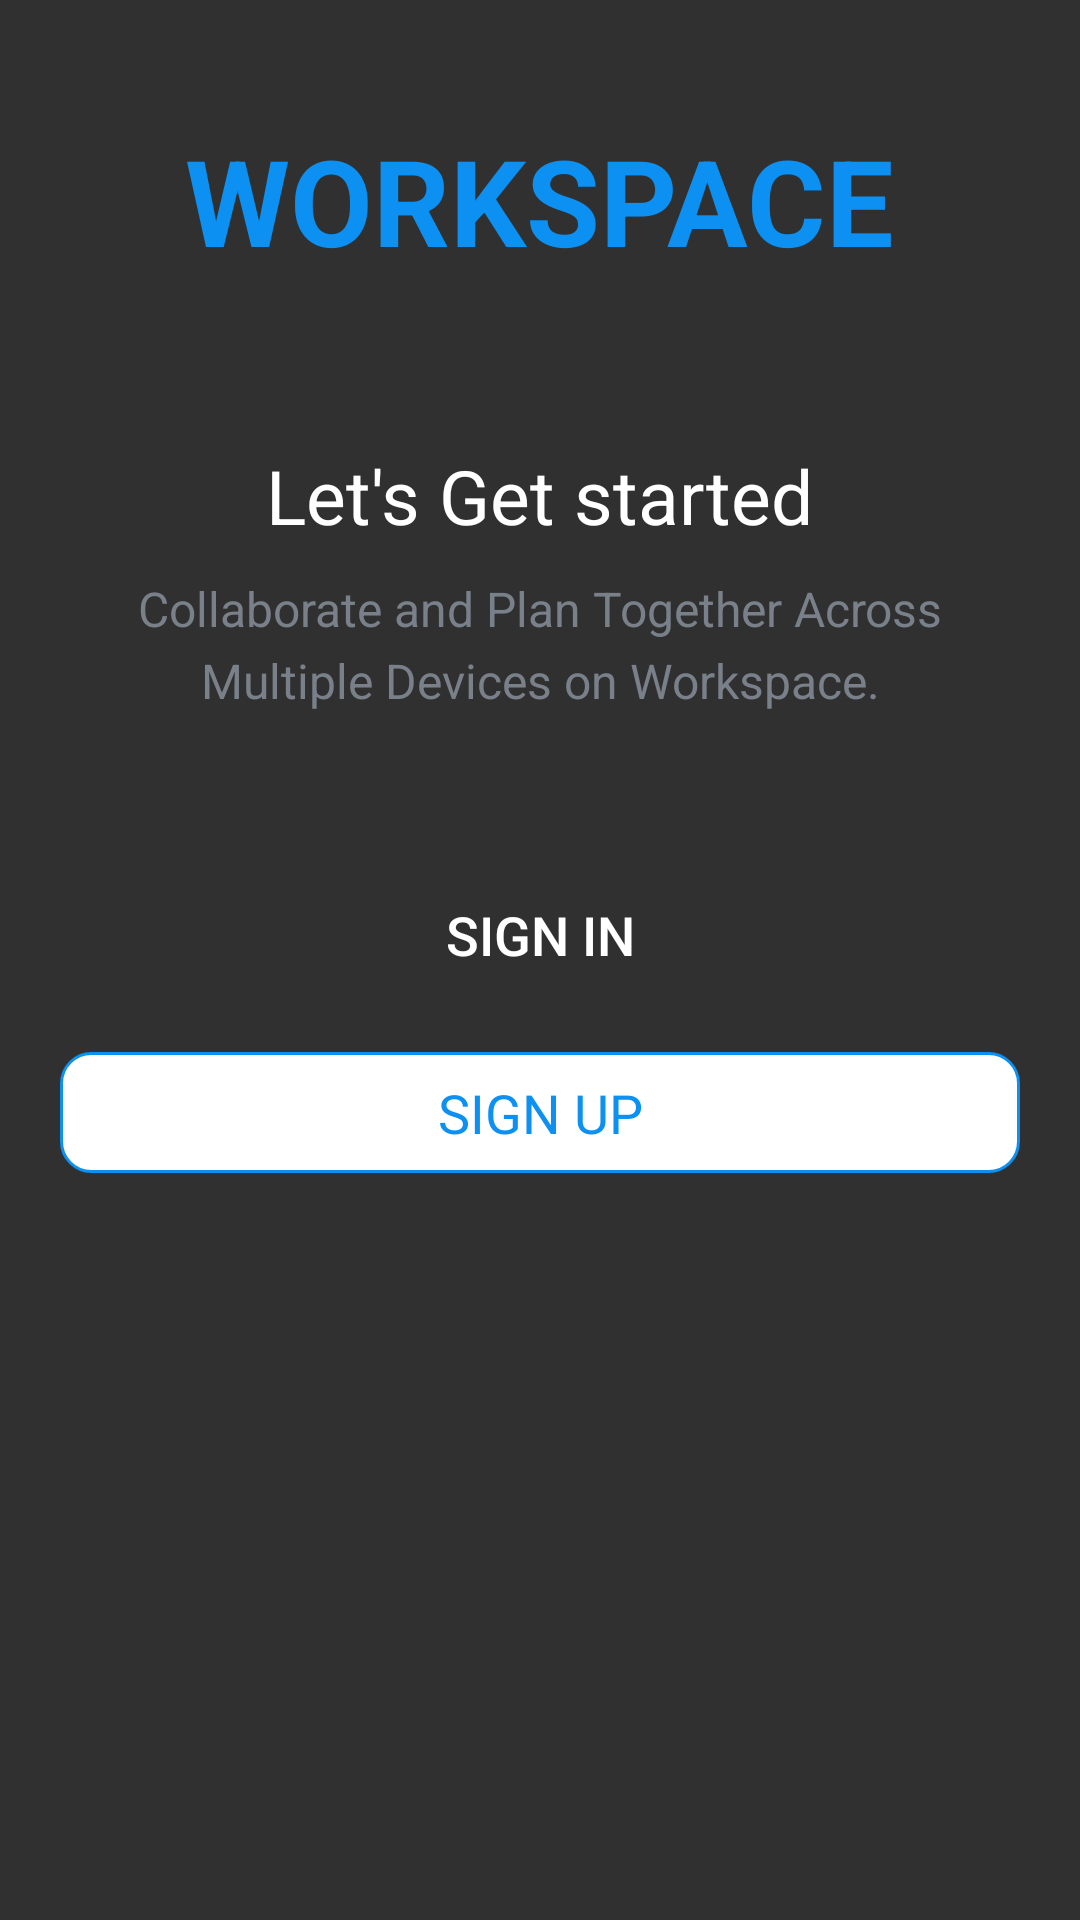

This screen was rendered from an Android layout file. Write that file and the resources it references.
<!-- AndroidManifest.xml: activity theme Theme.AppCompat.NoActionBar -->
<!-- res/layout/activity_intro.xml -->
<?xml version="1.0" encoding="utf-8"?>
<LinearLayout xmlns:android="http://schemas.android.com/apk/res/android"
    xmlns:tools="http://schemas.android.com/tools"
    android:layout_width="match_parent"
    android:layout_height="match_parent"
    android:background="@drawable/intro_background"
    android:gravity="center_horizontal"
    android:orientation="vertical"
    tools:context=".activities.IntroActivity">

    <TextView
        android:id="@+id/tv_app_name_intro"
        android:layout_width="wrap_content"
        android:layout_height="wrap_content"
        android:layout_marginTop="@dimen/intro_screen_title_text_marginTop"
        android:text="WORKSPACE"
        android:textColor="@color/colorAccent"
        android:textSize="@dimen/intro_screen_title_text_size"
        android:textStyle="bold" />

    <ImageView
        android:layout_width="wrap_content"
        android:layout_height="wrap_content"
        android:layout_marginTop="@dimen/intro_screen_image_marginTop"
        android:contentDescription="@string/image_contentDescription"
        android:src="@drawable/ic_task_image" />

    <TextView
        android:layout_width="wrap_content"
        android:layout_height="wrap_content"
        android:layout_marginTop="@dimen/lets_get_started_text_marginTop"
        android:text="@string/let_s_get_started_text"
        android:textColor="@color/primary_text_color"
        android:textSize="@dimen/lets_get_started_text_size" />

    <TextView
        android:layout_width="match_parent"
        android:layout_height="wrap_content"
        android:layout_marginStart="@dimen/intro_text_marginStartEnd"
        android:layout_marginTop="@dimen/intro_text_marginTop"
        android:layout_marginEnd="@dimen/intro_text_marginStartEnd"
        android:gravity="center"
        android:lineSpacingExtra="@dimen/intro_text_line_spacing_extra"
        android:text="@string/intro_text_description"
        android:textColor="@color/secondary_text_color"
        android:textSize="@dimen/intro_text_size" />
    <Button
        android:id="@+id/btn_sign_in_intro"
        android:layout_width="match_parent"
        android:layout_height="wrap_content"
        android:layout_gravity="center"
        android:layout_marginStart="@dimen/btn_marginStartEnd"
        android:layout_marginTop="@dimen/intro_screen_sign_in_btn_marginTop"
        android:layout_marginEnd="@dimen/btn_marginStartEnd"
        android:background="@drawable/shape_button_rounded"
        android:foreground="?attr/selectableItemBackground"
        android:gravity="center"
        android:paddingTop="@dimen/btn_paddingTopBottom"
        android:paddingBottom="@dimen/btn_paddingTopBottom"
        android:text="@string/sign_in"
        android:textColor="@android:color/white"
        android:textSize="@dimen/btn_text_size" />

    <TextView
        android:id="@+id/btn_sign_up_intro"
        android:layout_width="match_parent"
        android:layout_height="wrap_content"
        android:layout_gravity="center"
        android:layout_marginStart="@dimen/btn_marginStartEnd"
        android:layout_marginTop="@dimen/intro_screen_sign_up_btn_marginTop"
        android:layout_marginEnd="@dimen/btn_marginStartEnd"
        android:background="@drawable/white_border_shape_button_rounded"
        android:foreground="?attr/selectableItemBackground"
        android:gravity="center"
        android:paddingTop="@dimen/btn_paddingTopBottom"
        android:paddingBottom="@dimen/btn_paddingTopBottom"
        android:text="@string/sign_up"
        android:textColor="@color/colorAccent"
        android:textSize="@dimen/btn_text_size" />
</LinearLayout>
<!-- resources referenced by this layout -->
<resources>
  <color name="colorAccent">#0C90F1</color>
  <color name="primary_text_color">#FFF</color>
  <color name="secondary_text_color">#7A8089</color>
  <dimen name="btn_marginStartEnd">20dp</dimen>
  <dimen name="btn_paddingTopBottom">8dp</dimen>
  <dimen name="btn_text_size">18sp</dimen>
  <dimen name="intro_screen_image_marginTop">30dp</dimen>
  <dimen name="intro_screen_sign_in_btn_marginTop">50dp</dimen>
  <dimen name="intro_screen_sign_up_btn_marginTop">15dp</dimen>
  <dimen name="intro_screen_title_text_marginTop">40dp</dimen>
  <dimen name="intro_screen_title_text_size">40sp</dimen>
  <dimen name="intro_text_line_spacing_extra">5dp</dimen>
  <dimen name="intro_text_marginStartEnd">20dp</dimen>
  <dimen name="intro_text_marginTop">10dp</dimen>
  <dimen name="intro_text_size">16sp</dimen>
  <dimen name="lets_get_started_text_marginTop">25dp</dimen>
  <dimen name="lets_get_started_text_size">25sp</dimen>
  <!-- drawable white_border_shape_button_rounded (drawable) -->
  <?xml version="1.0" encoding="utf-8"?>
  <shape xmlns:android="http://schemas.android.com/apk/res/android"
      android:shape="rectangle">
  
      <stroke android:color="#0C90F1"
          android:width="1dp"/>
  
      <solid android:color="@color/white" />
  
      <corners android:radius="10dp" />
  </shape>
  <string name="image_contentDescription">image</string>
  <string name="intro_text_description">Collaborate and Plan Together Across Multiple Devices on Workspace.</string>
  <string name="let_s_get_started_text">Let\'s Get started</string>
  <string name="sign_in">SIGN IN</string>
  <string name="sign_up">SIGN UP</string>
  <color name="white">#FFFFFFFF</color>
</resources>
